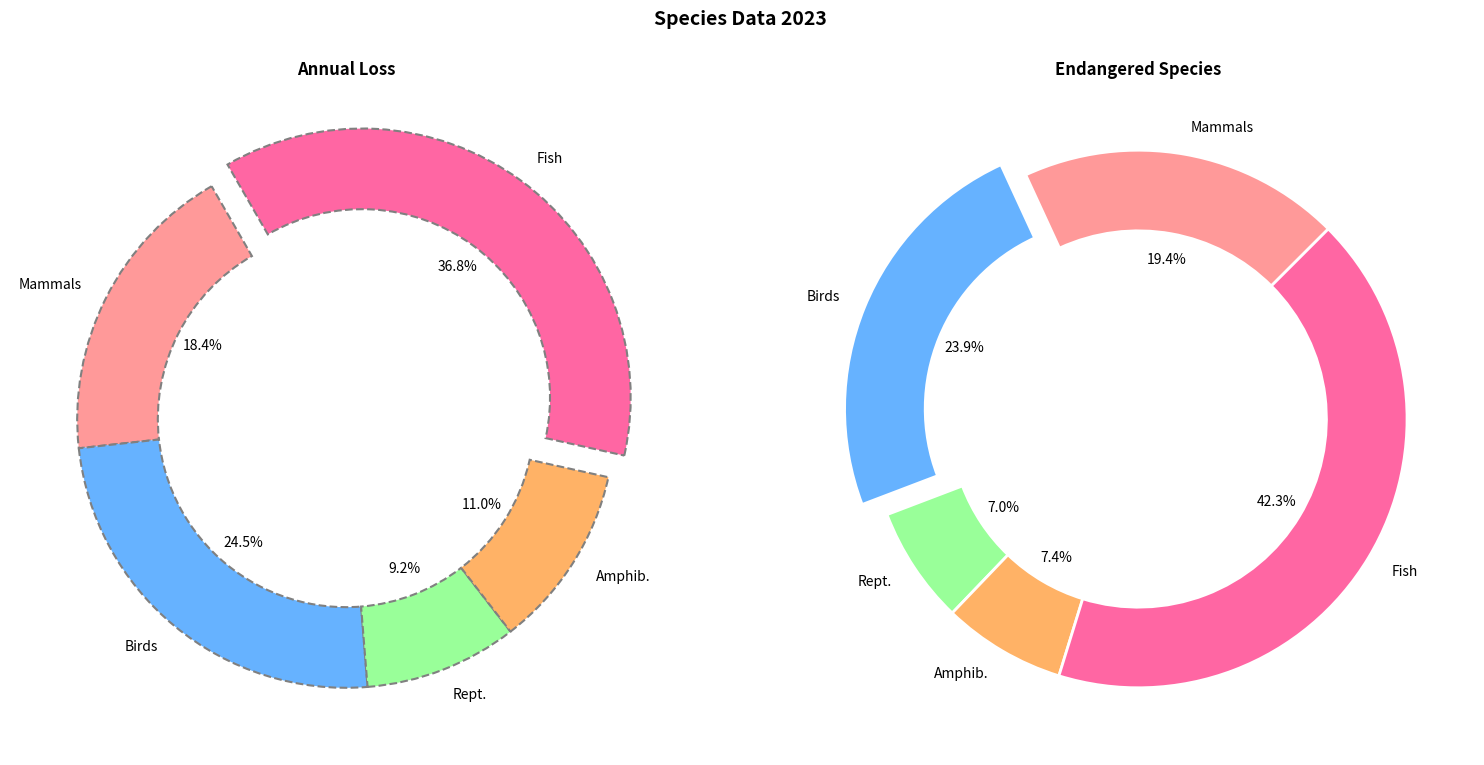

This figure's Python source:
import matplotlib.pyplot as plt
import numpy as np

species_categories = ['Mammals', 'Birds', 'Rept.', 'Amphib.', 'Fish']
number_of_species = [550, 679, 200, 210, 1200]
species_lost_per_year = [30, 40, 15, 18, 60]
colors = ['#FF9999', '#66B2FF', '#99FF99', '#FFB266', '#FF66A3']

fig, (ax1, ax2) = plt.subplots(1, 2, figsize=(16, 8))

# Draw a donut chart for Annual Loss
ax1.pie(
    species_lost_per_year, 
    labels=species_categories, 
    autopct='%1.1f%%', 
    startangle=120, 
    colors=colors, 
    wedgeprops={'edgecolor': 'gray', 'linestyle': '--', 'linewidth': 1.5, 'width': 0.3}, 
    explode=[0.1 if i == max(species_lost_per_year) else 0 for i in species_lost_per_year]
)
ax1.set_title('Annual Loss', fontsize=12, fontweight='bold')

# Draw a donut chart for Endangered Species
ax2.pie(
    number_of_species, 
    labels=species_categories, 
    autopct='%1.1f%%', 
    startangle=45, 
    colors=colors, 
    wedgeprops={'edgecolor': 'white', 'linewidth': 2, 'width': 0.3}, 
    explode=[0, 0.1, 0, 0, 0]
)
ax2.set_title('Endangered Species', fontsize=12, fontweight='bold')

fig.suptitle('Species Data 2023', fontsize=14, fontweight='bold', y=0.95)

plt.tight_layout(rect=[0, 0, 1, 0.92])
plt.show()
